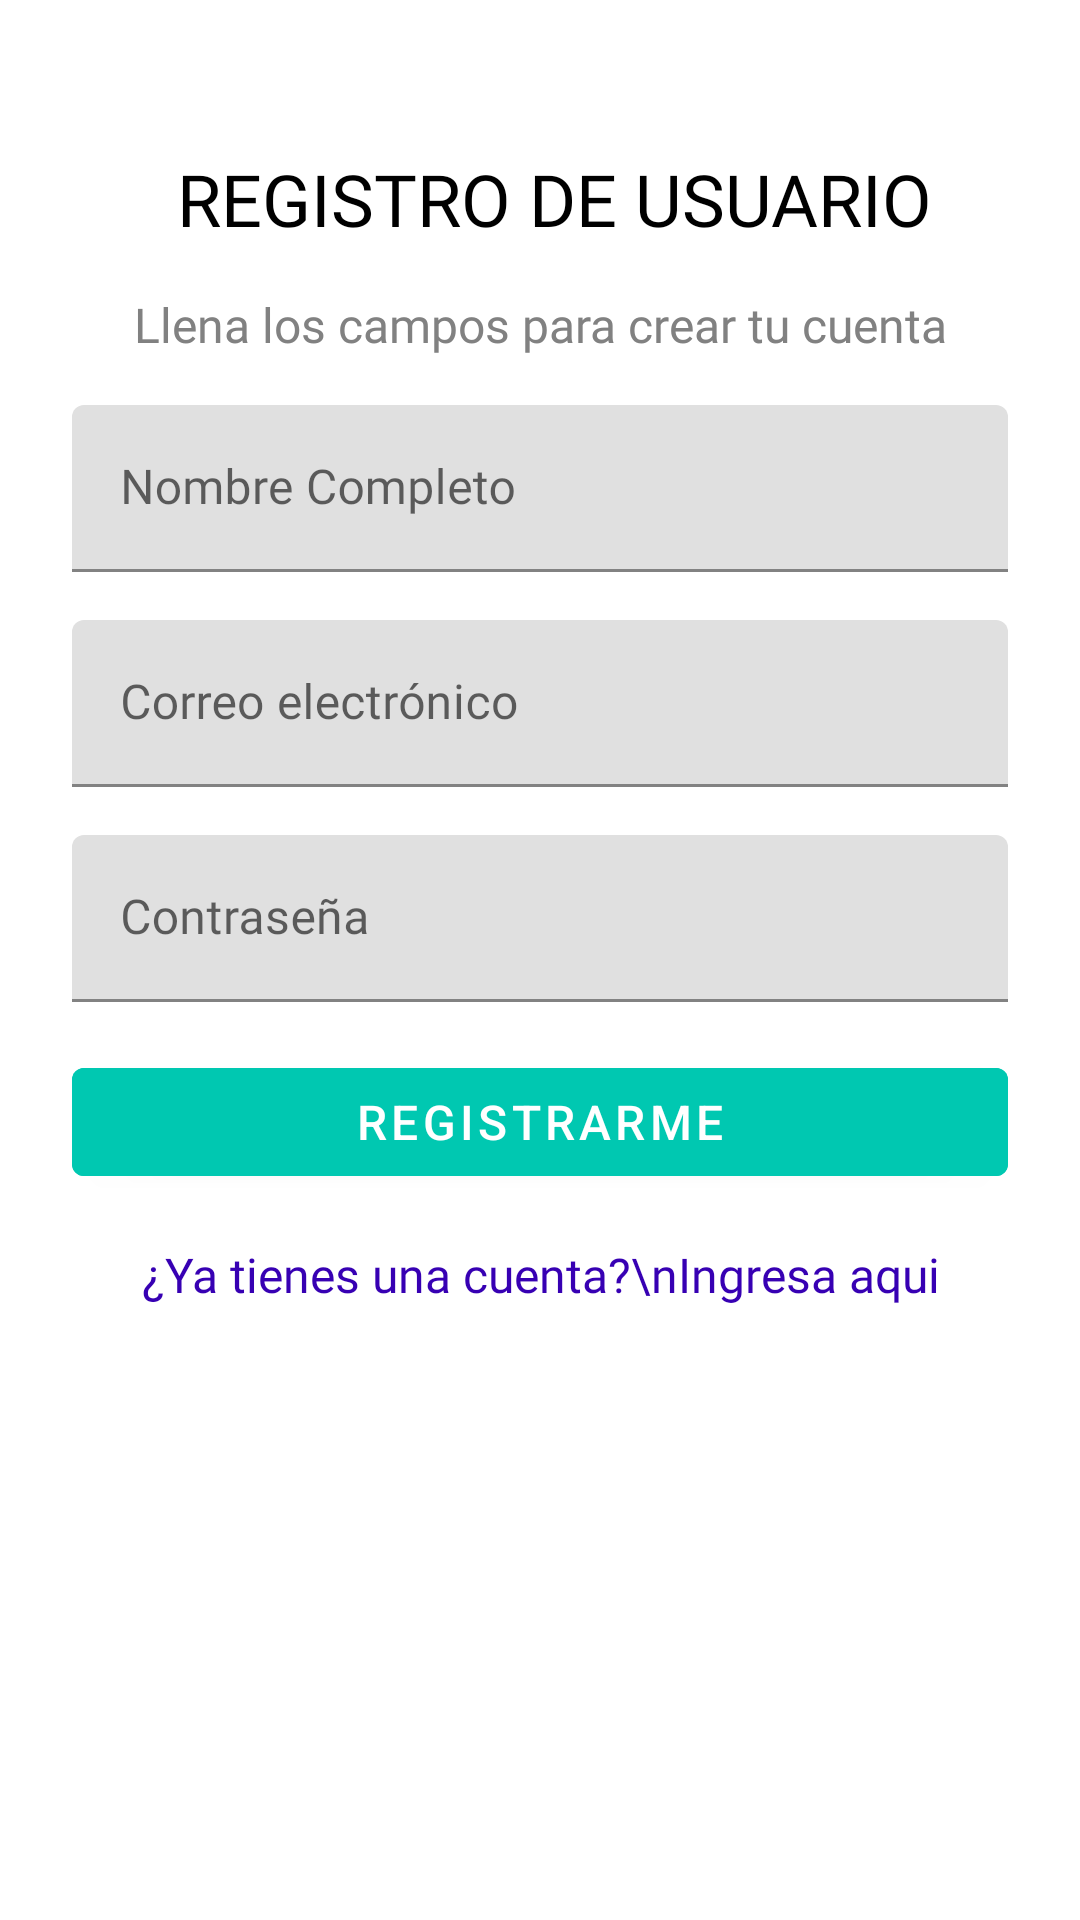

Reconstruct the res/layout file that produces this screen, plus the resources it refers to.
<!-- AndroidManifest.xml: application theme Theme.ChinChin_prueba -->
<!-- res/layout/activity_register.xml -->
<?xml version="1.0" encoding="utf-8"?>
<androidx.constraintlayout.widget.ConstraintLayout xmlns:android="http://schemas.android.com/apk/res/android"
    xmlns:app="http://schemas.android.com/apk/res-auto"
    xmlns:tools="http://schemas.android.com/tools"
    android:layout_width="match_parent"
    android:layout_height="match_parent"
    tools:context=".ui.login.RegisterActivity">

    <TextView
        android:id="@+id/title"
        android:layout_width="wrap_content"
        android:layout_height="wrap_content"
        android:layout_marginTop="50dp"
        android:layout_marginStart="10dp"
        android:fontFamily="@font/roboto"
        android:text="@string/registro_de_usuario"
        android:textColor="@color/black"
        android:textSize="@dimen/title_size"
        app:layout_constraintTop_toTopOf="parent"
        app:layout_constraintEnd_toEndOf="parent"
        app:layout_constraintStart_toStartOf="parent" />

    <TextView
        android:id="@+id/registerInfo"
        android:layout_width="wrap_content"
        android:layout_height="wrap_content"
        android:layout_marginTop="15dp"
        android:fontFamily="@font/roboto"
        android:text="@string/register_label"
        android:textColor="@color/colorHint"
        android:textSize="@dimen/regular_text"
        app:layout_constraintTop_toBottomOf="@+id/title"
        app:layout_constraintEnd_toEndOf="parent"
        app:layout_constraintStart_toStartOf="parent" />

    <com.google.android.material.textfield.TextInputLayout
        android:id="@+id/namesLayout"
        android:layout_width="match_parent"
        android:layout_height="wrap_content"
        android:layout_marginStart="24dp"
        android:layout_marginTop="16dp"
        android:layout_marginEnd="24dp"
        app:hintAnimationEnabled="true"
        app:hintEnabled="true"
        app:layout_constraintEnd_toEndOf="parent"
        app:layout_constraintStart_toStartOf="parent"
        app:layout_constraintTop_toBottomOf="@+id/registerInfo">

        <com.google.android.material.textfield.TextInputEditText
            android:id="@+id/namesEditText"
            android:layout_width="match_parent"
            android:layout_height="wrap_content"
            android:fontFamily="@font/roboto"
            android:maxLength="25"
            android:hint="Nombre Completo" />
    </com.google.android.material.textfield.TextInputLayout>

    <com.google.android.material.textfield.TextInputLayout
        android:id="@+id/emailLayout"
        android:layout_width="match_parent"
        android:layout_height="wrap_content"
        android:layout_marginStart="24dp"
        android:layout_marginTop="16dp"
        android:layout_marginEnd="24dp"
        app:hintAnimationEnabled="true"
        app:hintEnabled="true"
        app:layout_constraintEnd_toEndOf="parent"
        app:layout_constraintStart_toStartOf="parent"
        app:layout_constraintTop_toBottomOf="@+id/namesLayout">

        <com.google.android.material.textfield.TextInputEditText
            android:id="@+id/emailEditText"
            android:layout_width="match_parent"
            android:layout_height="wrap_content"
            android:fontFamily="@font/roboto"
            android:maxLength="50"
            android:hint="Correo electrónico" />
    </com.google.android.material.textfield.TextInputLayout>

    <com.google.android.material.textfield.TextInputLayout
        android:id="@+id/passwordLayout"
        android:layout_width="match_parent"
        android:layout_height="wrap_content"
        android:layout_marginStart="24dp"
        android:layout_marginTop="16dp"
        android:layout_marginEnd="24dp"
        app:hintAnimationEnabled="true"
        app:hintEnabled="true"
        app:layout_constraintEnd_toEndOf="parent"
        app:layout_constraintStart_toStartOf="parent"
        app:layout_constraintTop_toBottomOf="@+id/emailLayout">

        <com.google.android.material.textfield.TextInputEditText
            android:id="@+id/passwordEditText"
            android:layout_width="match_parent"
            android:layout_height="wrap_content"
            android:fontFamily="@font/roboto"
            android:maxLength="12"
            android:inputType="textPassword"
            android:hint="Contraseña" />
    </com.google.android.material.textfield.TextInputLayout>

    <com.google.android.material.button.MaterialButton
        android:id="@+id/loginButton"
        android:layout_width="match_parent"
        android:layout_height="wrap_content"
        android:layout_marginTop="16dp"
        android:layout_marginStart="24dp"
        android:layout_marginEnd="24dp"
        android:textSize="@dimen/regular_text"
        android:backgroundTint="@color/colorPrimary"
        app:layout_constraintTop_toBottomOf="@id/passwordLayout"
        app:layout_constraintEnd_toEndOf="parent"
        app:layout_constraintStart_toStartOf="parent"
        android:text="Registrarme"
        android:onClick="register"
        />

    <TextView
        android:id="@+id/registerLabel"
        android:layout_width="wrap_content"
        android:layout_height="wrap_content"
        app:layout_constraintTop_toBottomOf="@id/loginButton"
        app:layout_constraintEnd_toEndOf="parent"
        app:layout_constraintStart_toStartOf="parent"
        android:layout_marginTop="16dp"
        android:layout_marginStart="24dp"
        android:layout_marginEnd="24dp"
        android:textAlignment="center"
        android:fontFamily="@font/roboto"
        android:textColor="@color/colorAccent"
        android:textSize="@dimen/regular_text"
        android:text="¿Ya tienes una cuenta?\nIngresa aqui"
        android:onClick="goBack"
        />
    <ProgressBar
        android:id="@+id/progressBar"
        android:layout_width="wrap_content"
        android:layout_height="wrap_content"
        app:layout_constraintStart_toStartOf="parent"
        app:layout_constraintEnd_toEndOf="parent"
        app:layout_constraintTop_toTopOf="parent"
        app:layout_constraintBottom_toBottomOf="parent"
        android:visibility="gone"
        />



</androidx.constraintlayout.widget.ConstraintLayout>
<!-- resources referenced by this layout -->
<resources>
  <color name="black">#FF000000</color>
  <color name="colorAccent">#FF3700B3</color>
  <color name="colorHint">#818181</color>
  <color name="colorPrimary">#00C8B1</color>
  <dimen name="regular_text">16sp</dimen>
  <dimen name="title_size">24sp</dimen>
  <string name="register_label">Llena los campos para crear tu cuenta</string>
  <string name="registro_de_usuario">REGISTRO DE USUARIO</string>
  <style name="Theme.ChinChin_prueba" parent="Theme.MaterialComponents.Light.NoActionBar">
          
          <item name="colorPrimary">@color/colorPrimary</item>
          <item name="colorPrimaryVariant">@color/colorPrimary</item>
          <item name="colorOnPrimary">@color/white</item>
          
          <item name="colorSecondary">@color/colorAccent</item>
          <item name="colorSecondaryVariant">@color/colorAccent</item>
          <item name="colorOnSecondary">@color/black</item>
          
          <item name="android:statusBarColor" tools:targetApi="l">?attr/colorPrimaryVariant</item>
          
      </style>
  <color name="white">#FFFFFFFF</color>
</resources>
